Run: headless pygame with SDL's dummy video driver; simulated clock (each Clock.tick advances the game by its frame time, no real sleeping); random seed 0; keys injected as events and as key.get_pressed() state; no mouse input.
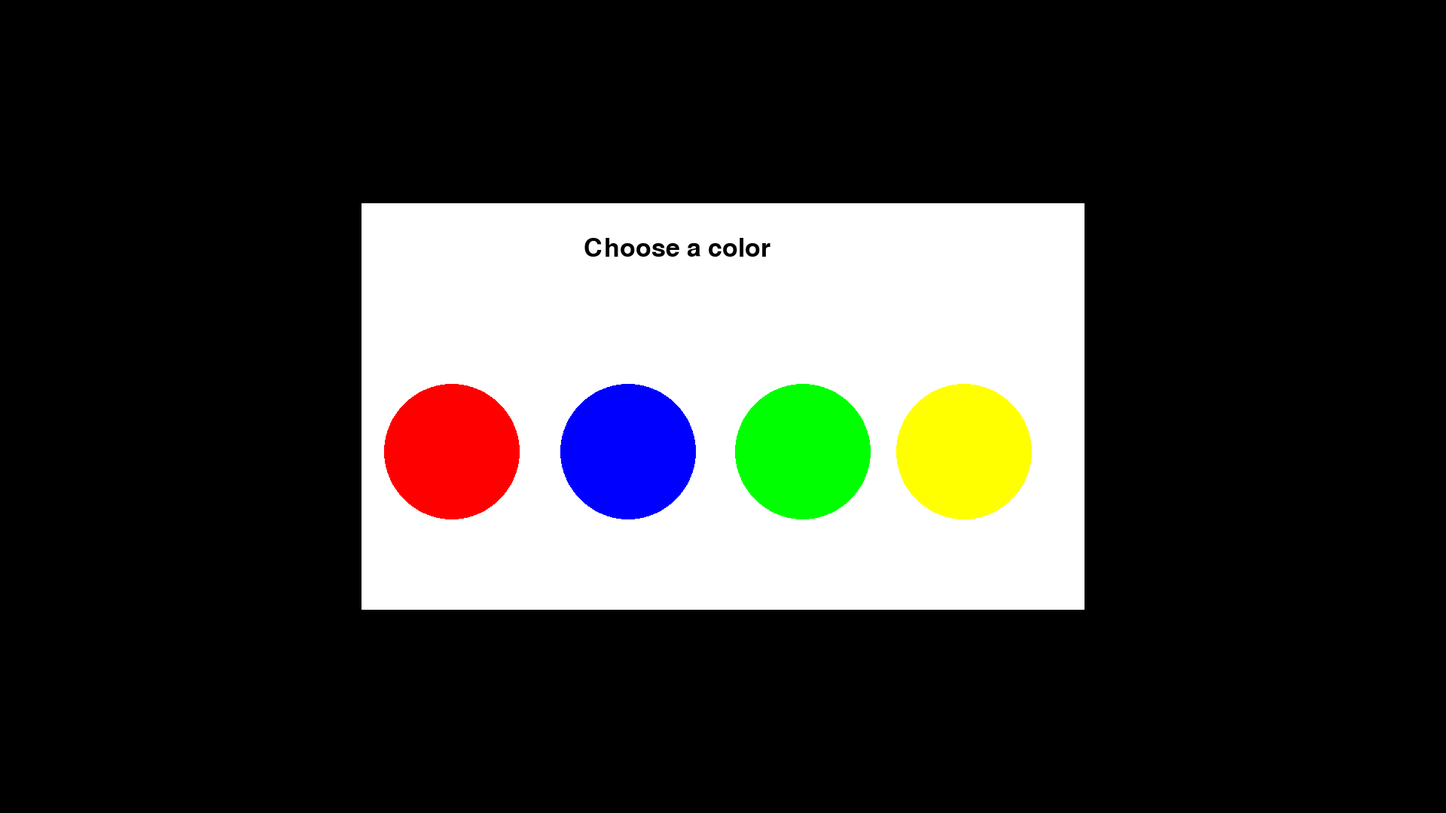
Frame 1 of 4 · flips 1–60 · no input
Frame 2 of 4 · flips 61–180 · tapped SPACE, RETURN · held RIGHT (→), D · screen unchanged from frame 1, image omitted
Frame 3 of 4 · flips 181–300 · held DOWN (↓), S · screen unchanged from frame 2, image omitted
Frame 4 of 4 · flips 301–420 · held LEFT (←), A, UP (↑), W · screen unchanged from frame 3, image omitted

The pygame program that drew these frames:

import pygame
import sys
pygame.init()
clock = pygame.time.Clock()
run = True

WIDTH, HEIGHT = 1920, 1080
SCREEN = pygame.display.set_mode((WIDTH,HEIGHT))


while run:
    clock.tick(30)

    event_list = pygame.event.get()
    for event in event_list:
        if event.type ==  pygame.QUIT:
            run = False
        elif event.type == pygame.KEYDOWN:
            if event.key == pygame.K_BACKSPACE:
                run = False

    SCREEN.fill((255,255,255))    

    pygame.draw.rect(SCREEN,(0,0,0,10),pygame.Rect(0,0,WIDTH,HEIGHT))
    pygame.draw.rect(SCREEN,(255,255,255),pygame.Rect(WIDTH/4,HEIGHT/4,WIDTH/2,HEIGHT/2))
    font = pygame.font.SysFont('Comic Sans', 50)
    font_color = (0,0,0)
    font_background = (255,255,255)
    text_rect = pygame.Rect(WIDTH/4,HEIGHT/4,WIDTH/2,HEIGHT/2)
    text_rect = text_rect.move(WIDTH/6.5,HEIGHT/25)
    text = font.render("Choose a color", True, font_color, font_background)
    center_red = (WIDTH / 3.2, HEIGHT / 1.8)
    center_blue = (WIDTH / 2.3, HEIGHT / 1.8)
    center_green = (WIDTH / 1.8, HEIGHT / 1.8)
    center_yellow = (WIDTH / 1.5, HEIGHT / 1.8)
    radius = HEIGHT / 12
    pygame.draw.circle(SCREEN,(255,0,0),center_red,radius)
    pygame.draw.circle(SCREEN,(0,0,255),center_blue,radius)
    pygame.draw.circle(SCREEN,(0,255,0),center_green,radius)
    pygame.draw.circle(SCREEN,(255,255,0),center_yellow,radius)
    SCREEN.blit(text,text_rect)
    pygame.display.flip()

pygame.quit()
sys.exit(0)
